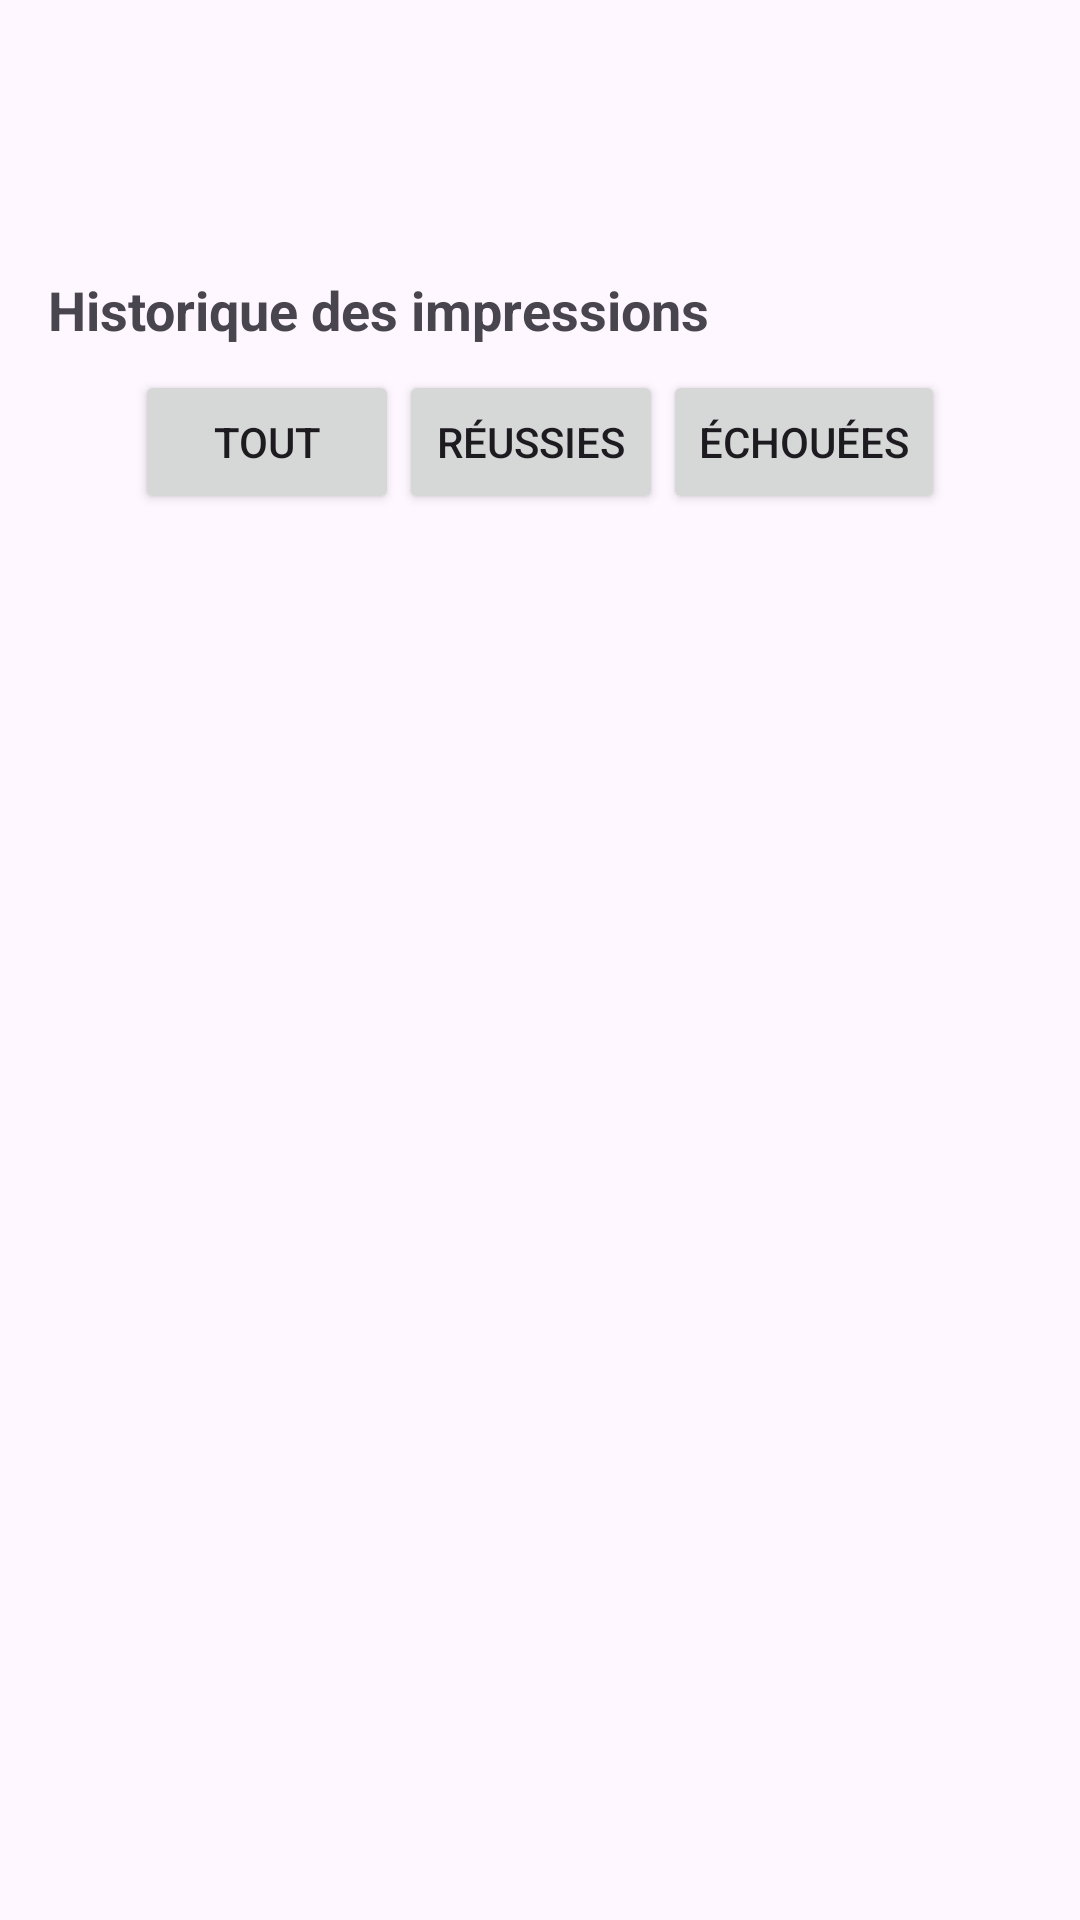

This screen was rendered from an Android layout file. Write that file and the resources it references.
<!-- AndroidManifest.xml: application theme Theme.PrintNGo -->
<!-- res/layout/activity_printer_detail.xml -->
<?xml version="1.0" encoding="utf-8"?>
<LinearLayout
    xmlns:android="http://schemas.android.com/apk/res/android"
    android:orientation="vertical"
    android:padding="16dp"
    android:layout_width="match_parent"
    android:layout_height="match_parent">

    <TextView
        android:id="@+id/printerName"
        android:textSize="22sp"
        android:textStyle="bold"
        android:layout_width="match_parent"
        android:layout_height="wrap_content" />

    <TextView
        android:id="@+id/printerStatus"
        android:layout_marginTop="8dp"
        android:textSize="16sp"
        android:layout_width="match_parent"
        android:layout_height="wrap_content" />


    <TextView
        android:text="Historique des impressions"
        android:layout_marginTop="16dp"
        android:textStyle="bold"
        android:textSize="18sp"
        android:layout_width="match_parent"
        android:layout_height="wrap_content" />

    <LinearLayout
        android:id="@+id/filterLayout"
        android:layout_width="match_parent"
        android:layout_height="wrap_content"
        android:orientation="horizontal"
        android:gravity="center"
        android:layout_marginTop="8dp">

        <Button
            android:id="@+id/showAllBtn"
            android:layout_width="wrap_content"
            android:layout_height="wrap_content"
            android:text="Tout" />

        <Button
            android:id="@+id/showSuccessBtn"
            android:layout_width="wrap_content"
            android:layout_height="wrap_content"
            android:text="Réussies" />

        <Button
            android:id="@+id/showFailedBtn"
            android:layout_width="wrap_content"
            android:layout_height="wrap_content"
            android:text="Échouées" />
    </LinearLayout>

    <androidx.recyclerview.widget.RecyclerView
        android:id="@+id/historyRecyclerView"
        android:layout_marginTop="8dp"
        android:layout_width="match_parent"
        android:layout_height="match_parent"/>
</LinearLayout>
<!-- resources referenced by this layout -->
<resources>
  <style name="Theme.PrintNGo" parent="Base.Theme.PrintNGo" />
  <style name="Base.Theme.PrintNGo" parent="Theme.Material3.DayNight.NoActionBar">
          
          
      </style>
</resources>
